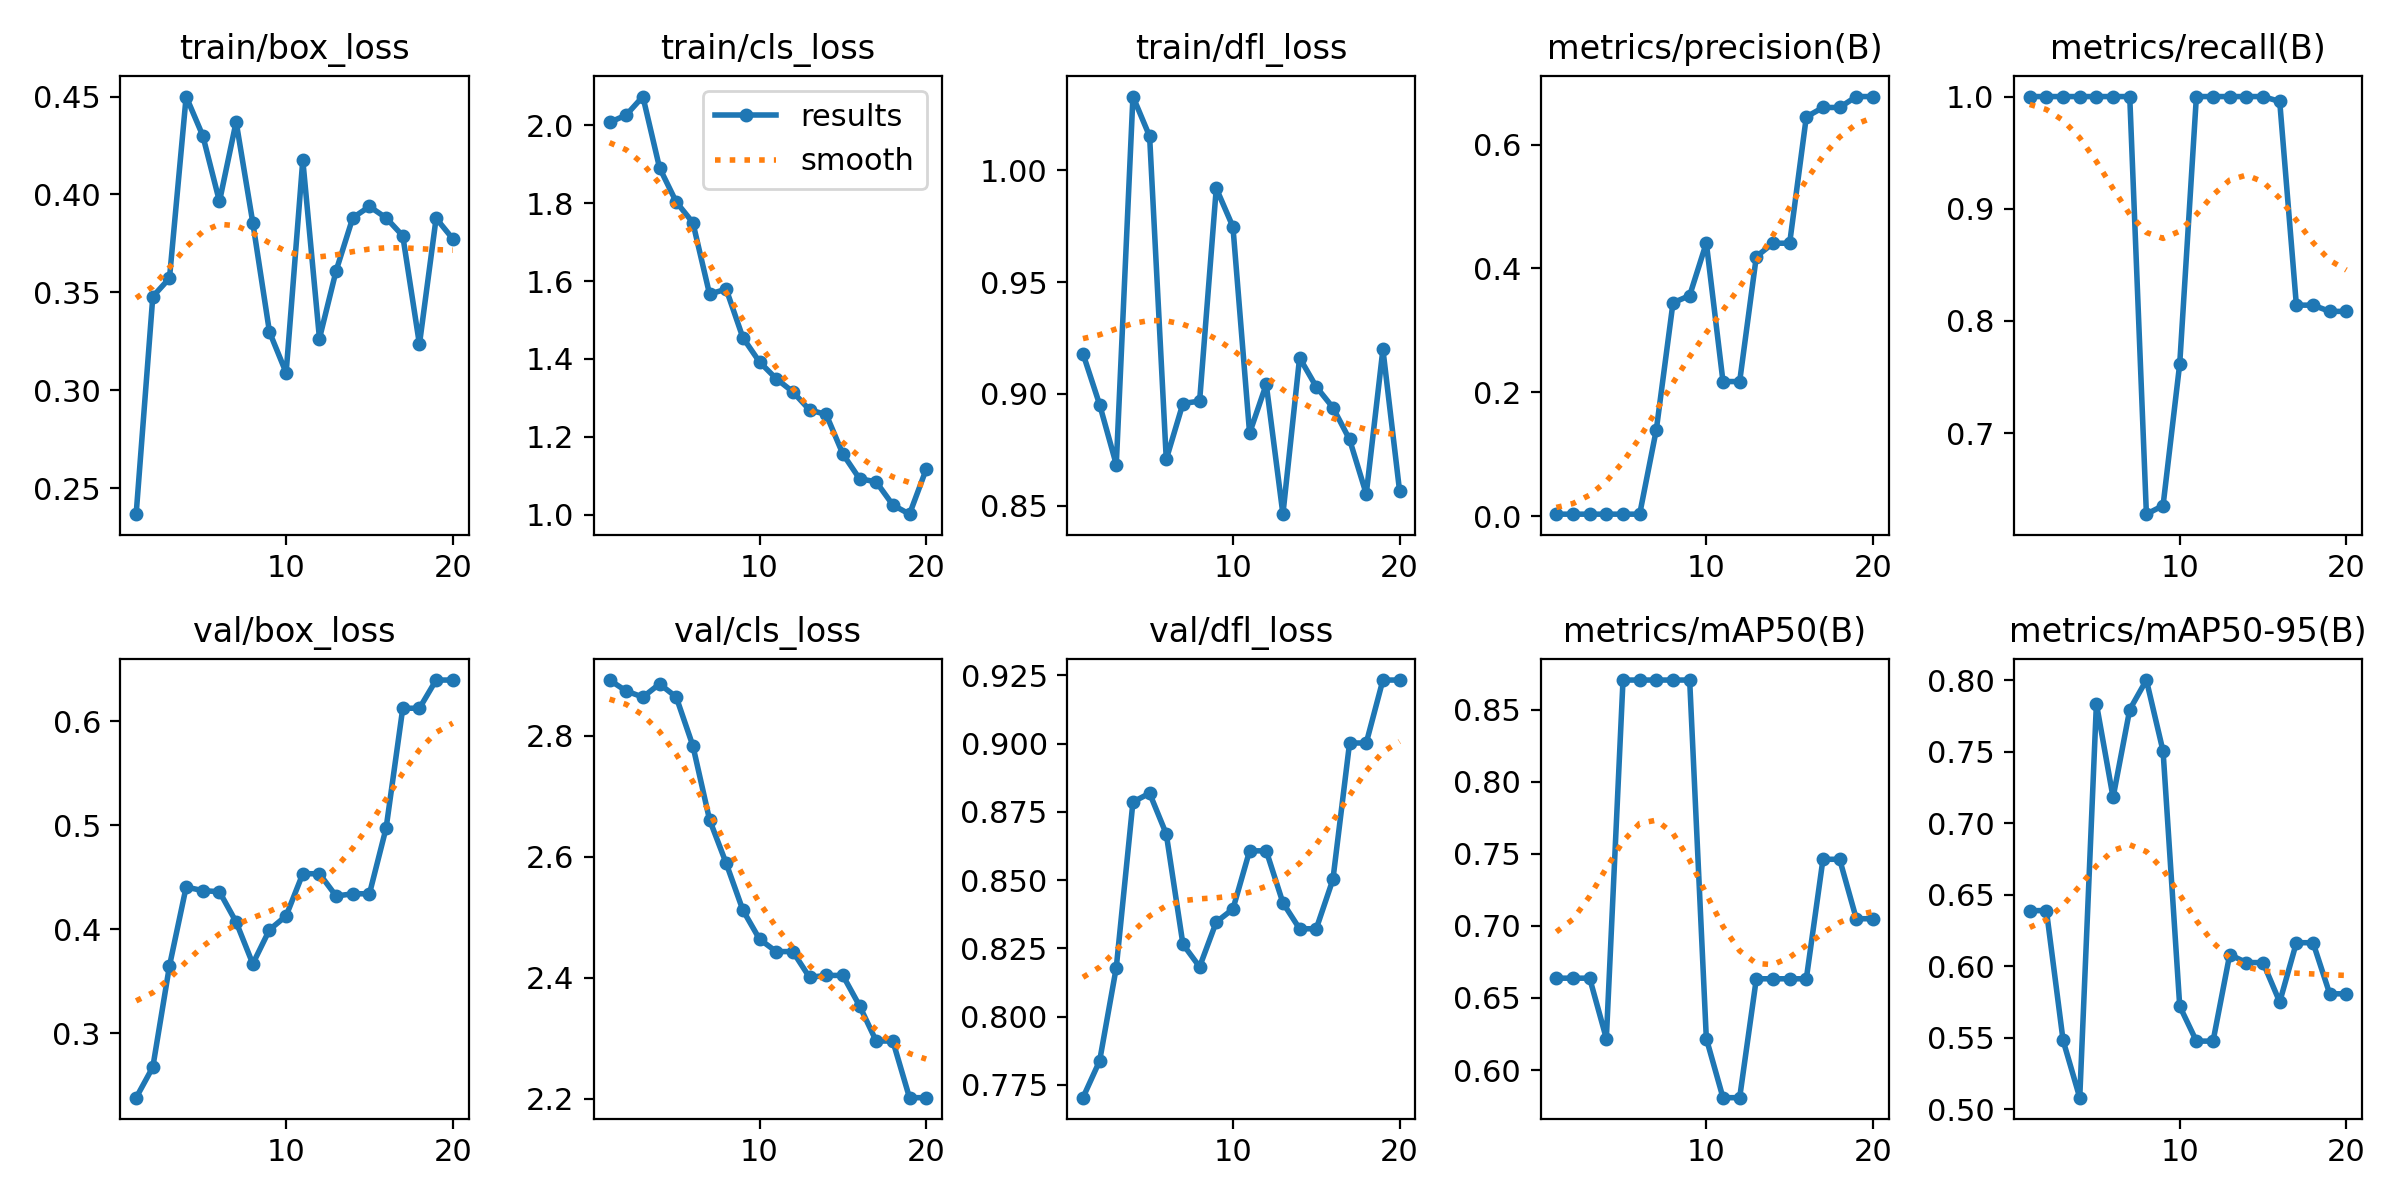

The file beside this chart, header and first rows:
epoch, train/box_loss, train/cls_loss, train/dfl_loss, metrics/precision(B), metrics/recall(B), metrics/mAP50(B), metrics/mAP50-95(B), val/box_loss, val/cls_loss, val/dfl_loss, lr/pg0, lr/pg1, lr/pg2
1, 0.2367, 2.007, 0.918, 0.00313, 1, 0.6637, 0.6389, 0.2383, 2.892, 0.7703, 1.667e-05, 1.667e-05, 1.667e-05
2, 0.3479, 2.026, 0.8952, 0.00314, 1, 0.6637, 0.639, 0.2676, 2.874, 0.7837, 4.7535e-05, 4.7535e-05, 4.7535e-05
3, 0.3572, 2.074, 0.8683, 0.00315, 1, 0.6637, 0.5482, 0.3649, 2.864, 0.8179, 7.5098e-05, 7.5098e-05, 7.5098e-05
4, 0.45, 1.891, 1.033, 0.00316, 1, 0.6219, 0.5081, 0.4406, 2.886, 0.8786, 9.9362e-05, 9.9362e-05, 9.9362e-05
5, 0.43, 1.803, 1.015, 0.00316, 1, 0.8706, 0.7837, 0.4372, 2.864, 0.8819, 0.0001203, 0.0001203, 0.0001203
6, 0.3964, 1.75, 0.8707, 0.00316, 1, 0.8706, 0.7181, 0.4361, 2.784, 0.8669, 0.000138, 0.000138, 0.000138
7, 0.4371, 1.567, 0.8957, 0.1397, 1, 0.8706, 0.7795, 0.4071, 2.661, 0.8265, 0.0001523, 0.0001523, 0.0001523
8, 0.3856, 1.579, 0.8967, 0.3445, 0.6277, 0.8706, 0.8002, 0.3669, 2.589, 0.8182, 0.0001634, 0.0001634, 0.0001634
9, 0.3298, 1.455, 0.992, 0.3562, 0.6354, 0.8706, 0.7505, 0.3996, 2.512, 0.8346, 0.0001712, 0.0001712, 0.0001712
10, 0.3089, 1.392, 0.9748, 0.4412, 0.7618, 0.6219, 0.5721, 0.4129, 2.464, 0.8394, 0.0001756, 0.0001756, 0.0001756
11, 0.4176, 1.349, 0.8824, 0.2173, 1, 0.5808, 0.5477, 0.4534, 2.443, 0.8607, 0.0001768, 0.0001768, 0.0001768
12, 0.3264, 1.316, 0.9043, 0.2173, 1, 0.5808, 0.5477, 0.4534, 2.443, 0.8607, 0.0001746, 0.0001746, 0.0001746
13, 0.361, 1.269, 0.8461, 0.4191, 1, 0.6633, 0.6082, 0.432, 2.401, 0.8417, 0.0001692, 0.0001692, 0.0001692
14, 0.3881, 1.258, 0.9162, 0.4407, 1, 0.6633, 0.6026, 0.4342, 2.404, 0.8322, 0.0001605, 0.0001605, 0.0001605
15, 0.3939, 1.156, 0.9032, 0.4407, 1, 0.6633, 0.6026, 0.4342, 2.404, 0.8322, 0.0001484, 0.0001484, 0.0001484
16, 0.3881, 1.093, 0.8939, 0.6447, 0.9956, 0.6633, 0.575, 0.4973, 2.354, 0.8502, 0.0001331, 0.0001331, 0.0001331
17, 0.3789, 1.085, 0.8796, 0.6599, 0.814, 0.7462, 0.6165, 0.6124, 2.296, 0.9003, 0.0001144, 0.0001144, 0.0001144
18, 0.3235, 1.025, 0.8551, 0.6599, 0.814, 0.7462, 0.6165, 0.6124, 2.296, 0.9003, 9.2477e-05, 9.2477e-05, 9.2477e-05
19, 0.3878, 1.002, 0.9199, 0.6776, 0.8085, 0.705, 0.5808, 0.6395, 2.202, 0.9233, 6.723e-05, 6.723e-05, 6.723e-05
20, 0.3774, 1.117, 0.8565, 0.6776, 0.8085, 0.705, 0.5808, 0.6395, 2.202, 0.9233, 3.8683e-05, 3.8683e-05, 3.8683e-05
